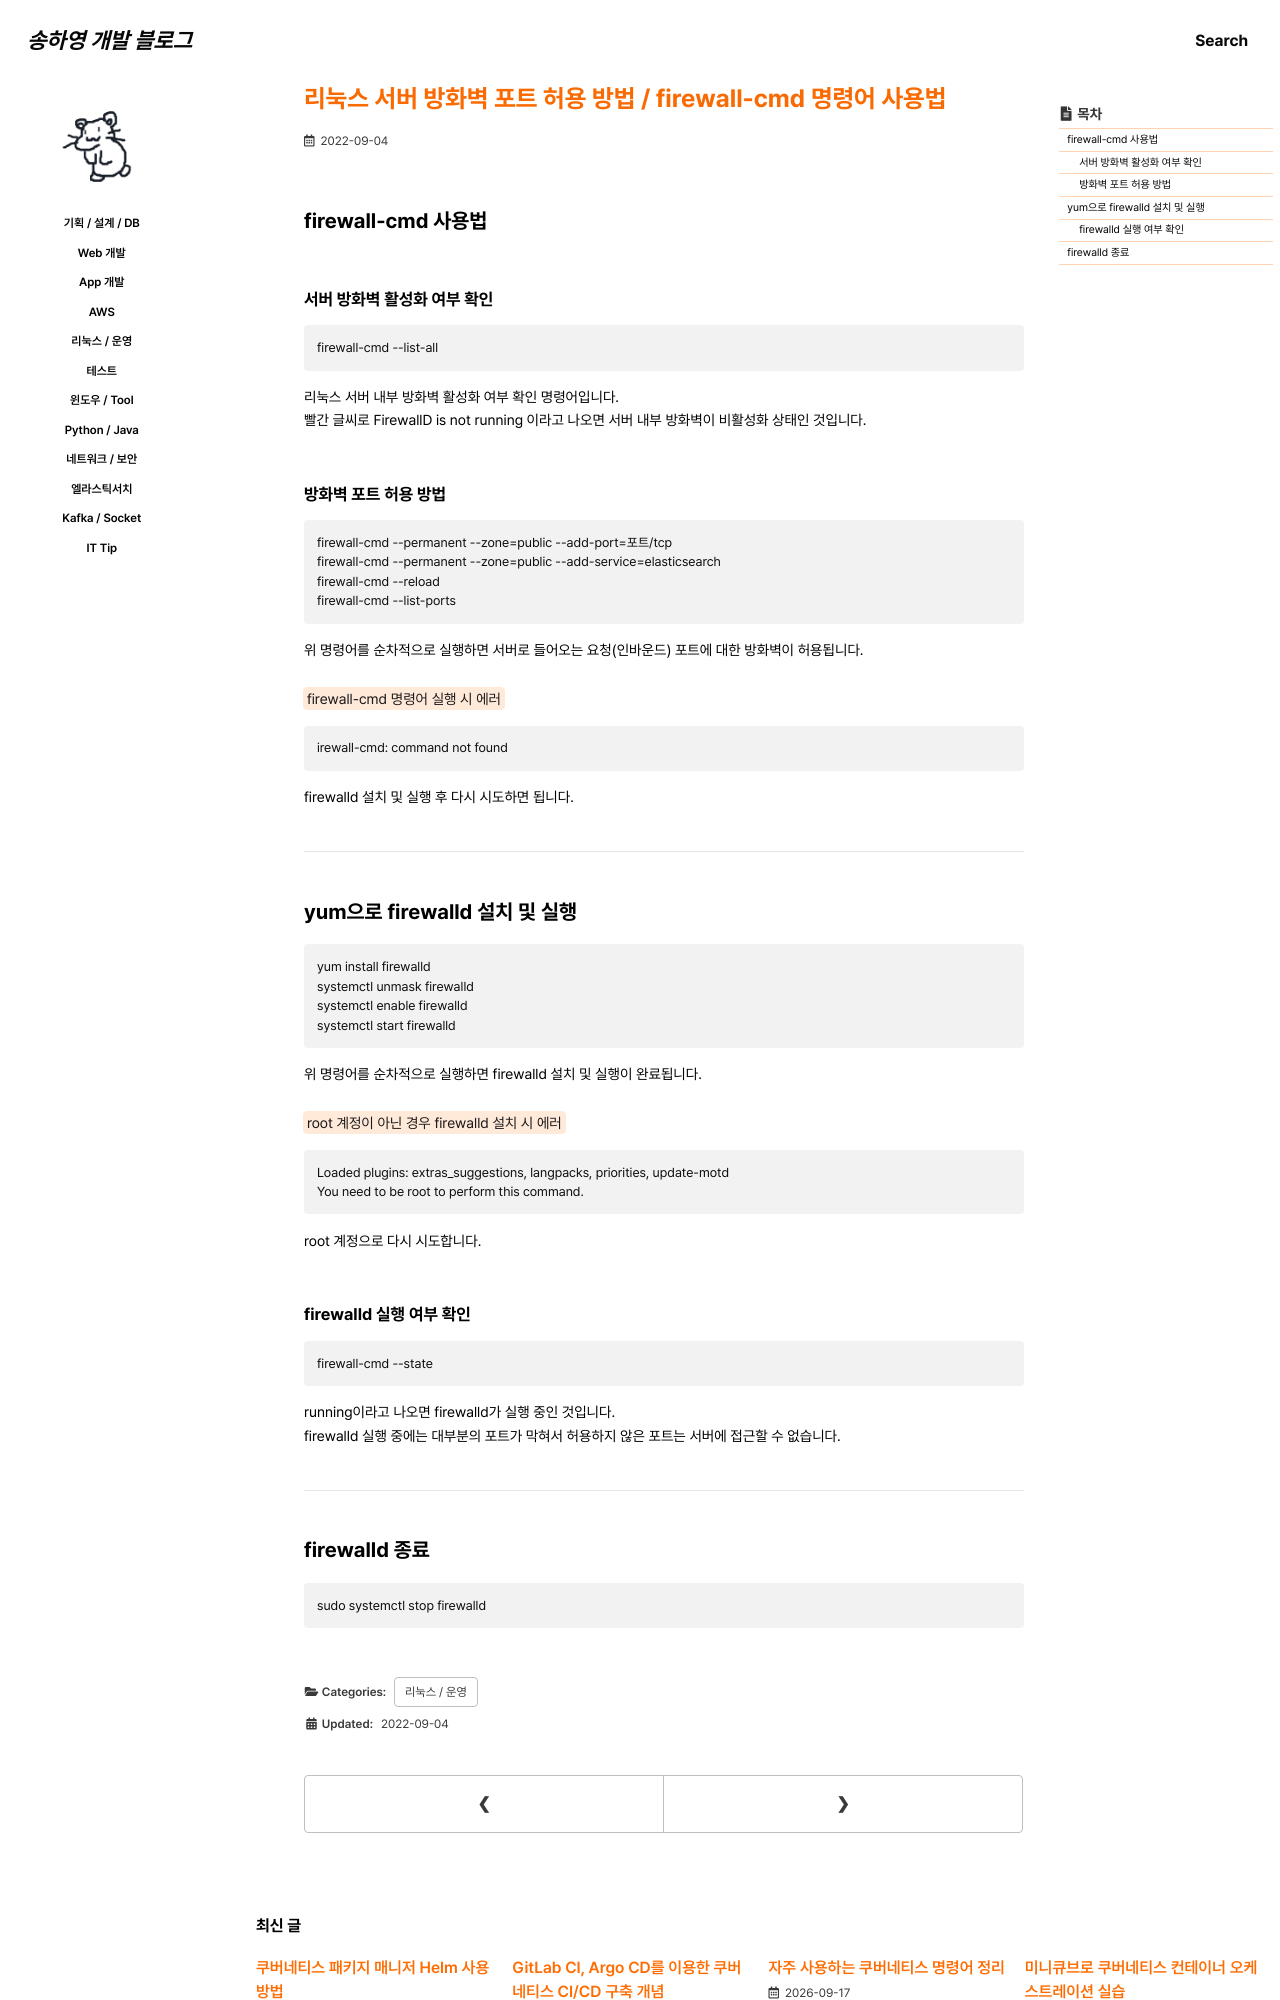

repository: 0songha0/0songha0.github.io · page: op/2022-09-04-1.html · generator: jekyll

---
title: "리눅스 서버 방화벽 포트 허용 방법 / firewall-cmd 명령어 사용법"
excerpt: ""

categories:
  - op
tags:
  - []

permalink: /op/2022-09-04-1

toc: true
toc_sticky: true

date: 2022-09-04
last_modified_at: 2022-09-04
---

## firewall-cmd 사용법

### 서버 방화벽 활성화 여부 확인
```
firewall-cmd --list-all
```
리눅스 서버 내부 방화벽 활성화 여부 확인 명령어입니다.  
빨간 글씨로 FirewallD is not running 이라고 나오면 서버 내부 방화벽이 비활성화 상태인 것입니다.

### 방화벽 포트 허용 방법
```
firewall-cmd --permanent --zone=public --add-port=포트/tcp
firewall-cmd --permanent --zone=public --add-service=elasticsearch
firewall-cmd --reload
firewall-cmd --list-ports
```
위 명령어를 순차적으로 실행하면 서버로 들어오는 요청(인바운드) 포트에 대한 방화벽이 허용됩니다.

<mark>firewall-cmd 명령어 실행 시 에러</mark>
```
irewall-cmd: command not found
```
firewalld 설치 및 실행 후 다시 시도하면 됩니다.

---

## yum으로 firewalld 설치 및 실행
```
yum install firewalld
systemctl unmask firewalld
systemctl enable firewalld
systemctl start firewalld
```
위 명령어를 순차적으로 실행하면 firewalld 설치 및 실행이 완료됩니다.

<mark>root 계정이 아닌 경우 firewalld 설치 시 에러</mark>
```
Loaded plugins: extras_suggestions, langpacks, priorities, update-motd
You need to be root to perform this command.
```
root 계정으로 다시 시도합니다.
